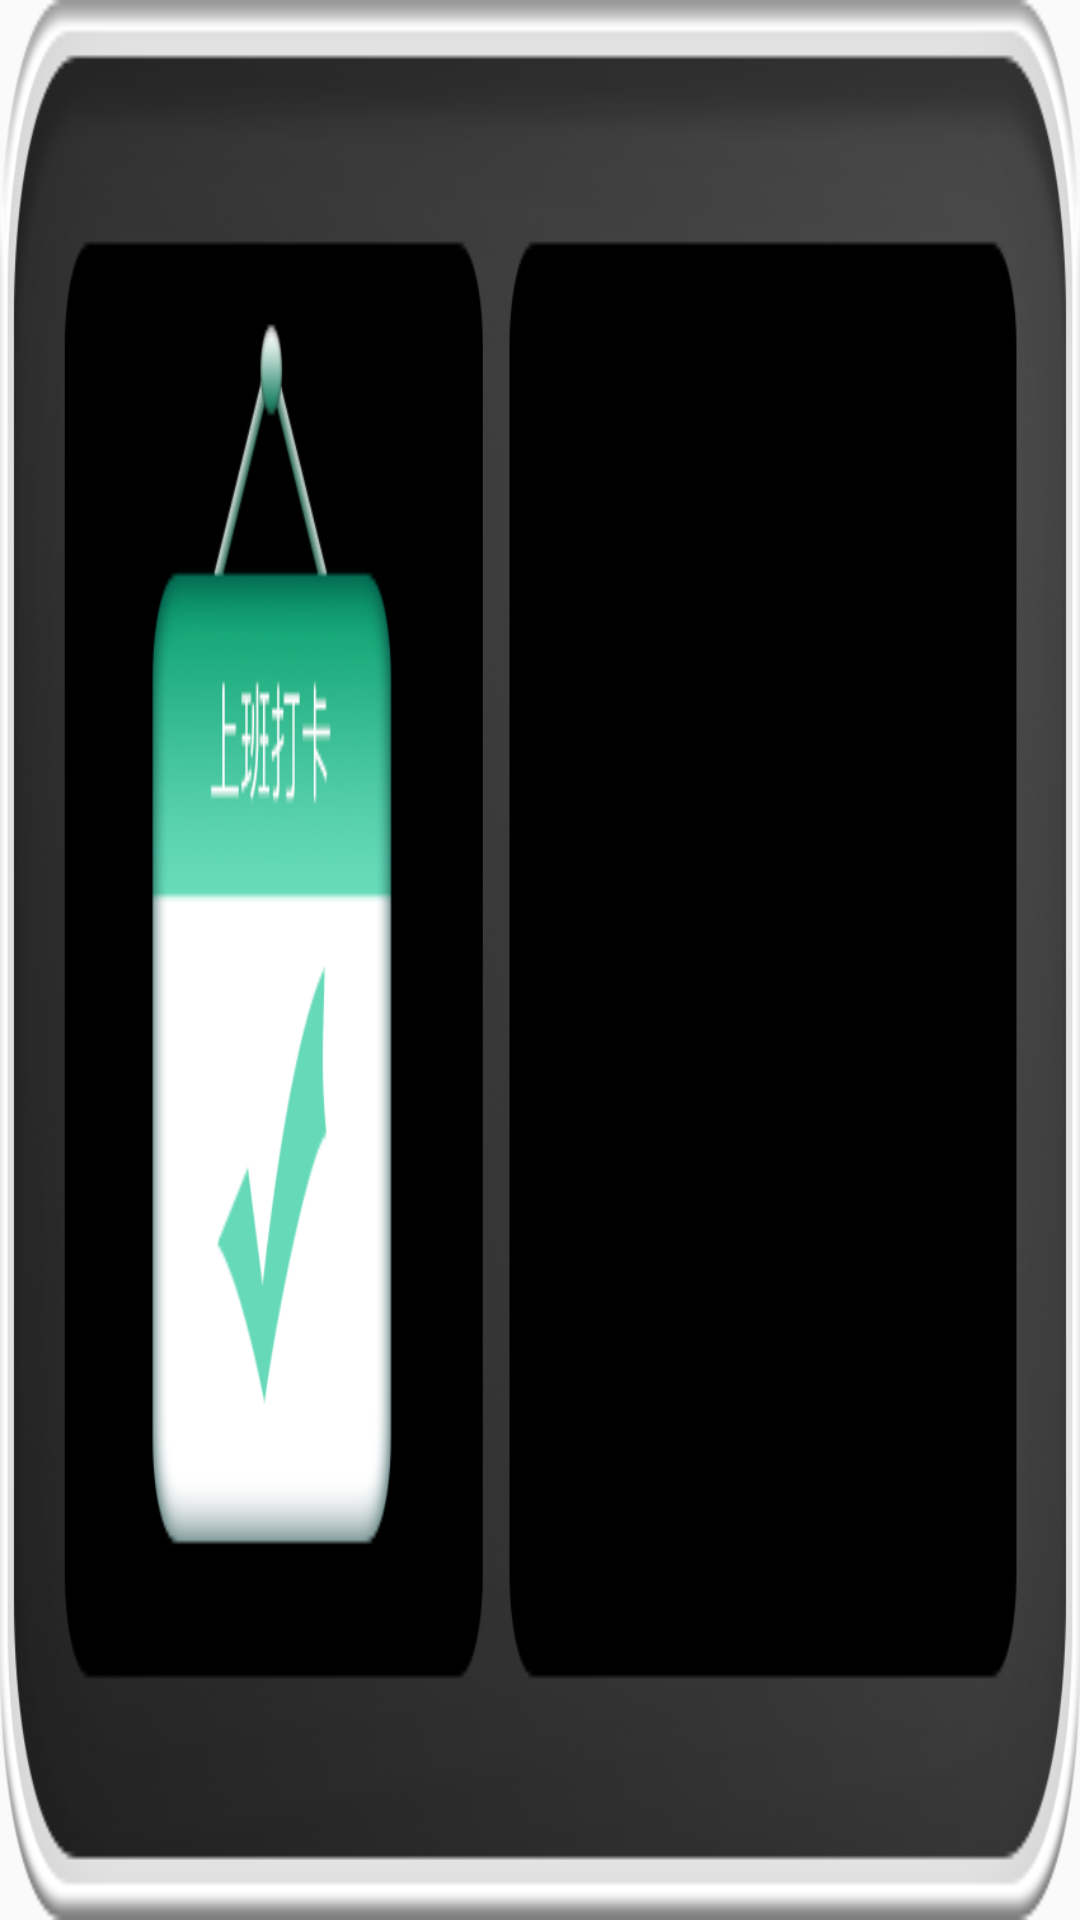

Write the Android layout XML for this screen, with the resource values it uses.
<!-- AndroidManifest.xml: application theme AppTheme -->
<!-- res/layout/dakashangban_item.xml -->
<?xml version="1.0" encoding="utf-8"?>
<RelativeLayout xmlns:android="http://schemas.android.com/apk/res/android"
    android:layout_width="match_parent"
    android:background="@drawable/dakasb_bg"
    android:id="@+id/root_rl"
    android:layout_height="match_parent">

        <ImageView
            android:scaleType="fitXY"
            android:id="@+id/touxiang"
            android:layout_marginLeft="460px"
            android:layout_centerVertical="true"
            android:layout_width="170px"
            android:layout_height="170px" />


            <TextView
                android:layout_toRightOf="@+id/touxiang"
                android:id="@+id/name"
                android:layout_marginLeft="30px"
                android:layout_centerVertical="true"
                android:textColor="@color/white"
                android:textSize="36px"
                android:layout_width="wrap_content"
                android:layout_height="wrap_content" />

            <TextView
                android:layout_toRightOf="@+id/touxiang"
                android:id="@+id/daka"
                android:layout_marginTop="20px"
                android:layout_below="@+id/name"
                android:textColor="@color/white"
                android:textSize="28px"
                android:layout_width="wrap_content"
                android:layout_height="wrap_content" />





</RelativeLayout>
<!-- resources referenced by this layout -->
<resources>
  <color name="white">#FFFFFF</color>
  <!-- drawable dakasb_bg: png bitmap (drawable, 95089 bytes) -->
  <style name="AppTheme" parent="Theme.AppCompat.Light.NoActionBar">
          
          <item name="android:windowFullscreen">true</item>
  
      </style>
</resources>
